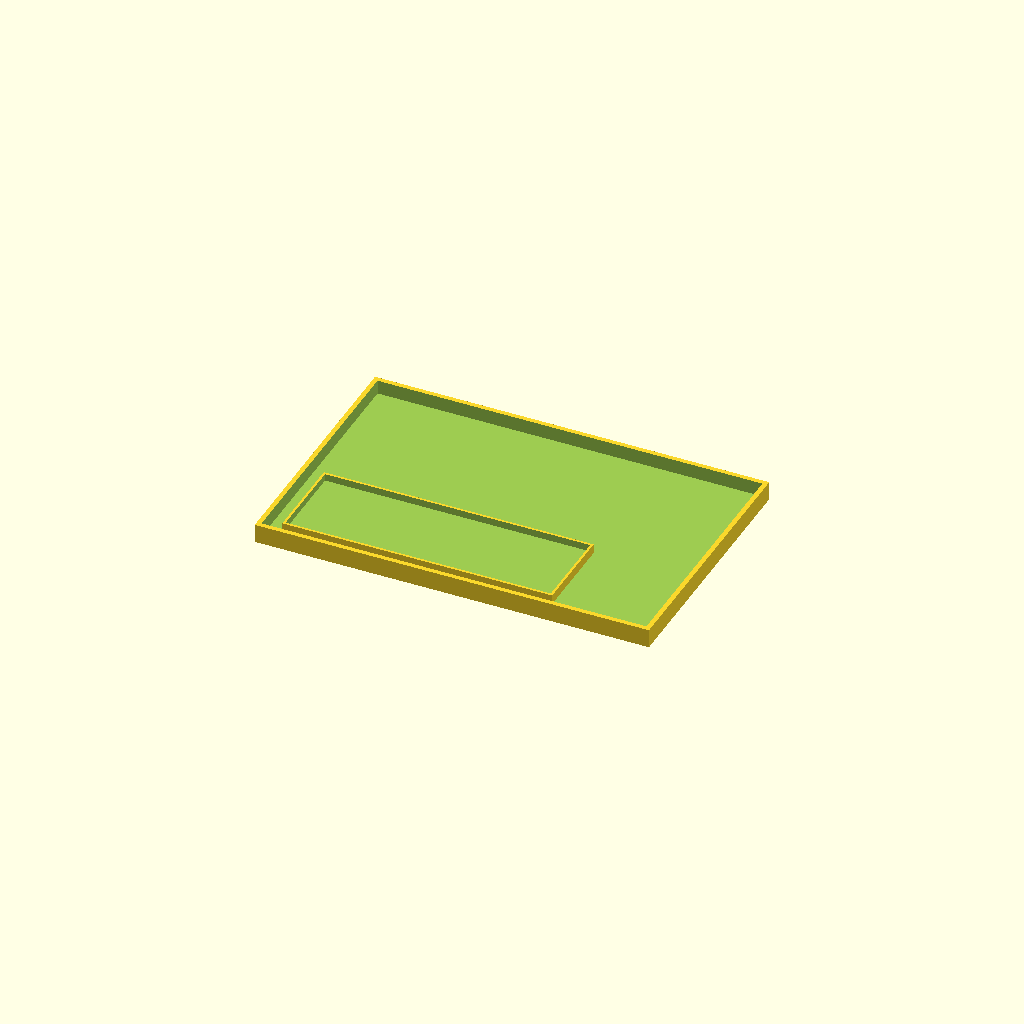
Cell 1: rendered with the file's own defaults.
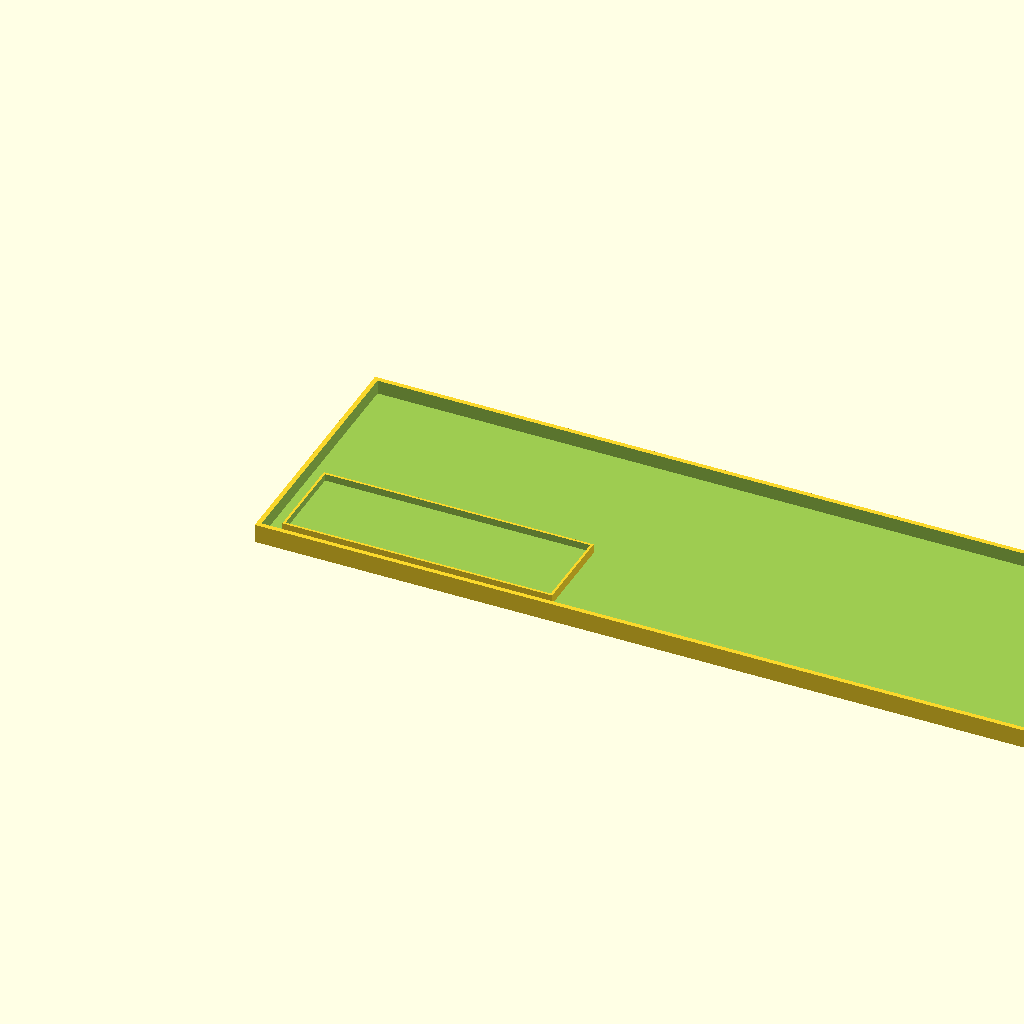
Cell 2: tray_l = 336 (everything else at default).
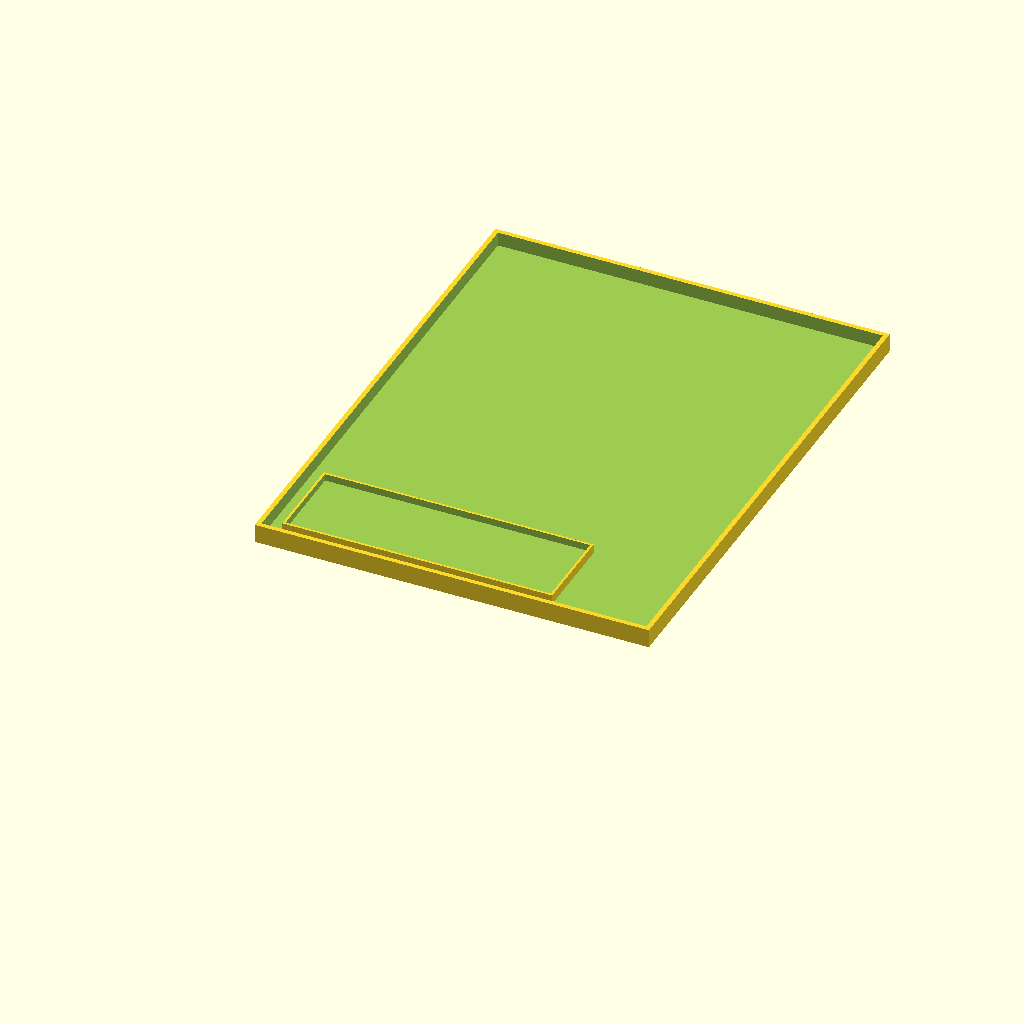
Cell 3: the same model with tray_w = 220.
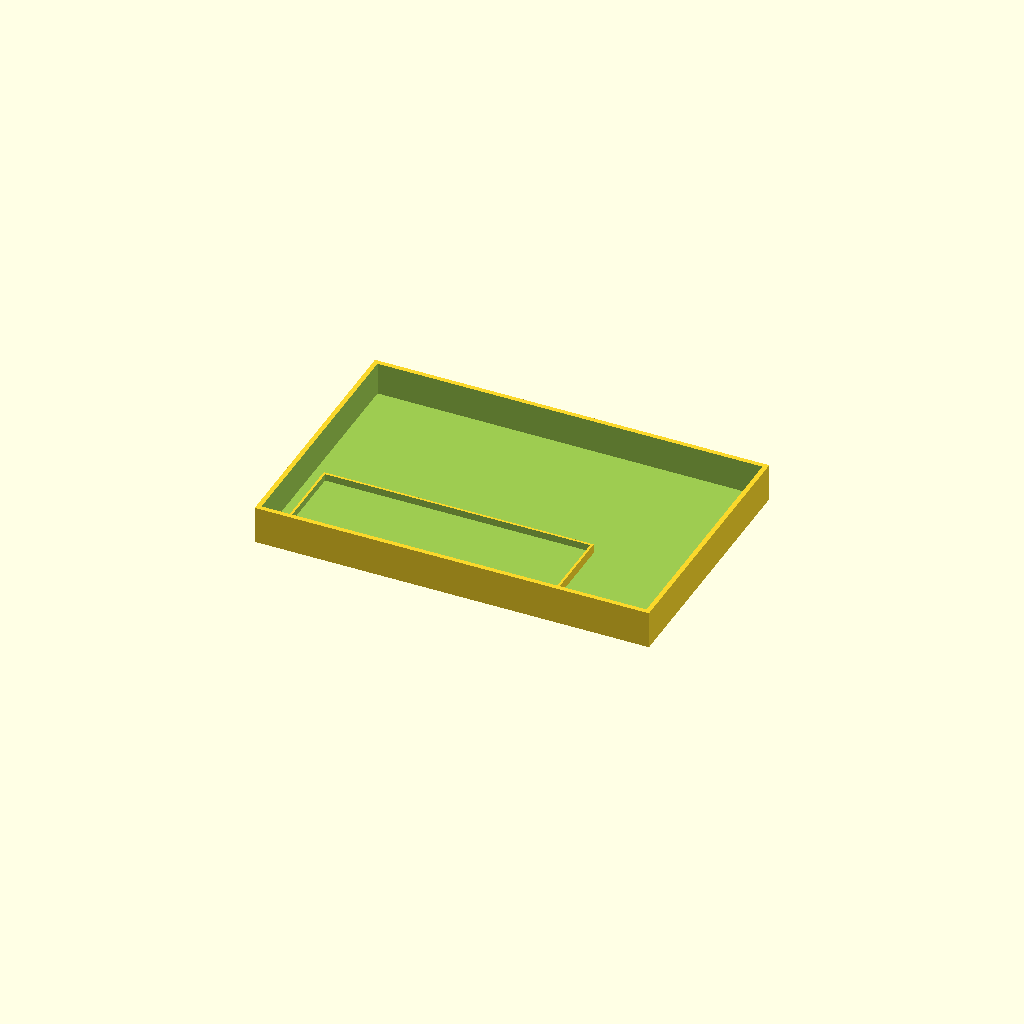
Cell 4: tray_h = 16 (everything else at default).
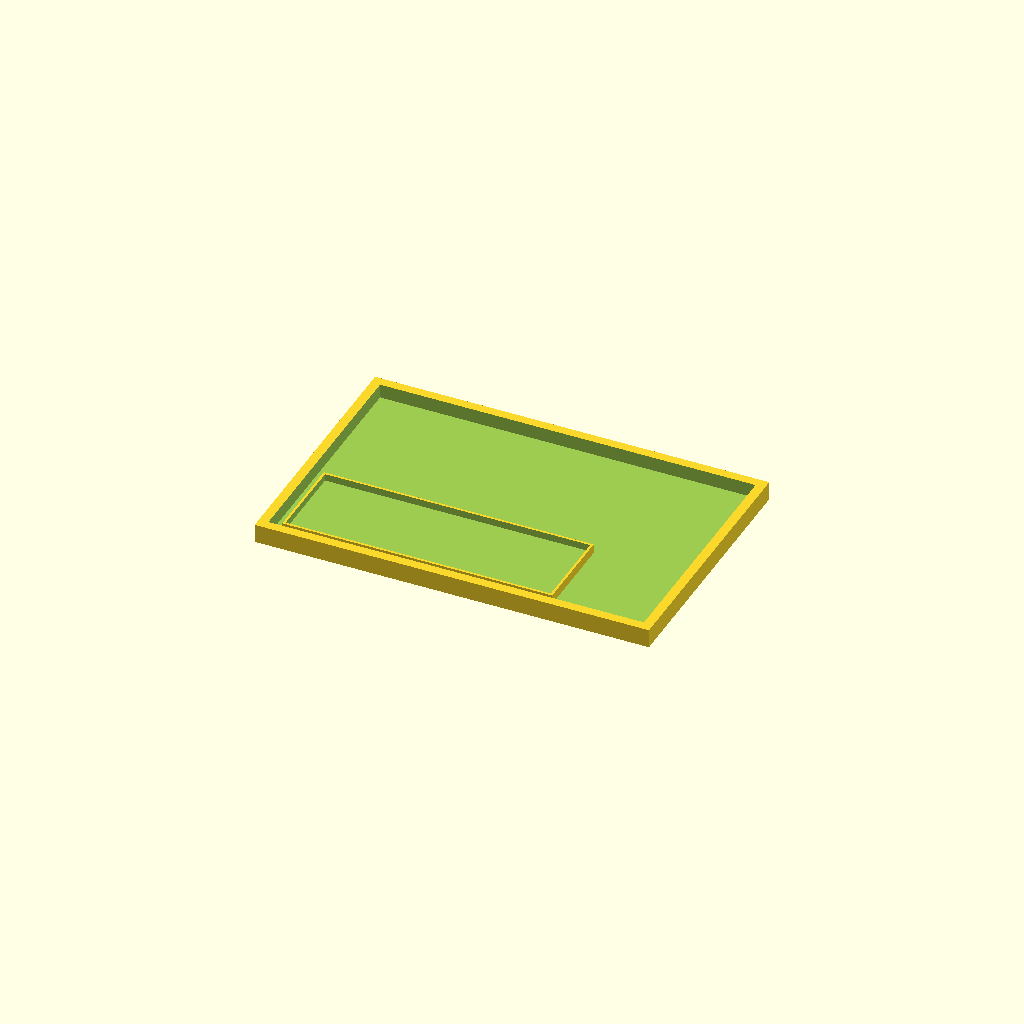
Cell 5: wall = 4 (everything else at default).
All cells are drawn from one camera (rotation 55°, 0°, 25°, orthographic, colour scheme Cornfield), so only the parameter changes between them.
Source of the model, hardware/scad/tray.scad:
// Electronics tray for a Pelican 1120-class box. Units: mm.
// Print in PETG. Not required — foam + zip ties also work.

tray_l = 168;
tray_w = 110;
tray_h = 8;
wall = 2;

difference() {
  cube([tray_l, tray_w, tray_h]);
  translate([wall, wall, 2])
    cube([tray_l - 2 * wall, tray_w - 2 * wall, tray_h]);
}

// Board pocket (T-A7670G ~111 x 34 mm)
translate([8, 8, 2])
  difference() {
    cube([115, 38, 4]);
    translate([1, 1, 1]) cube([113, 36, 4]);
  }
Parameter table extracted from the source (name, type, default, range or options):
tray_l: number, default 168
tray_w: number, default 110
tray_h: number, default 8
wall: number, default 2
